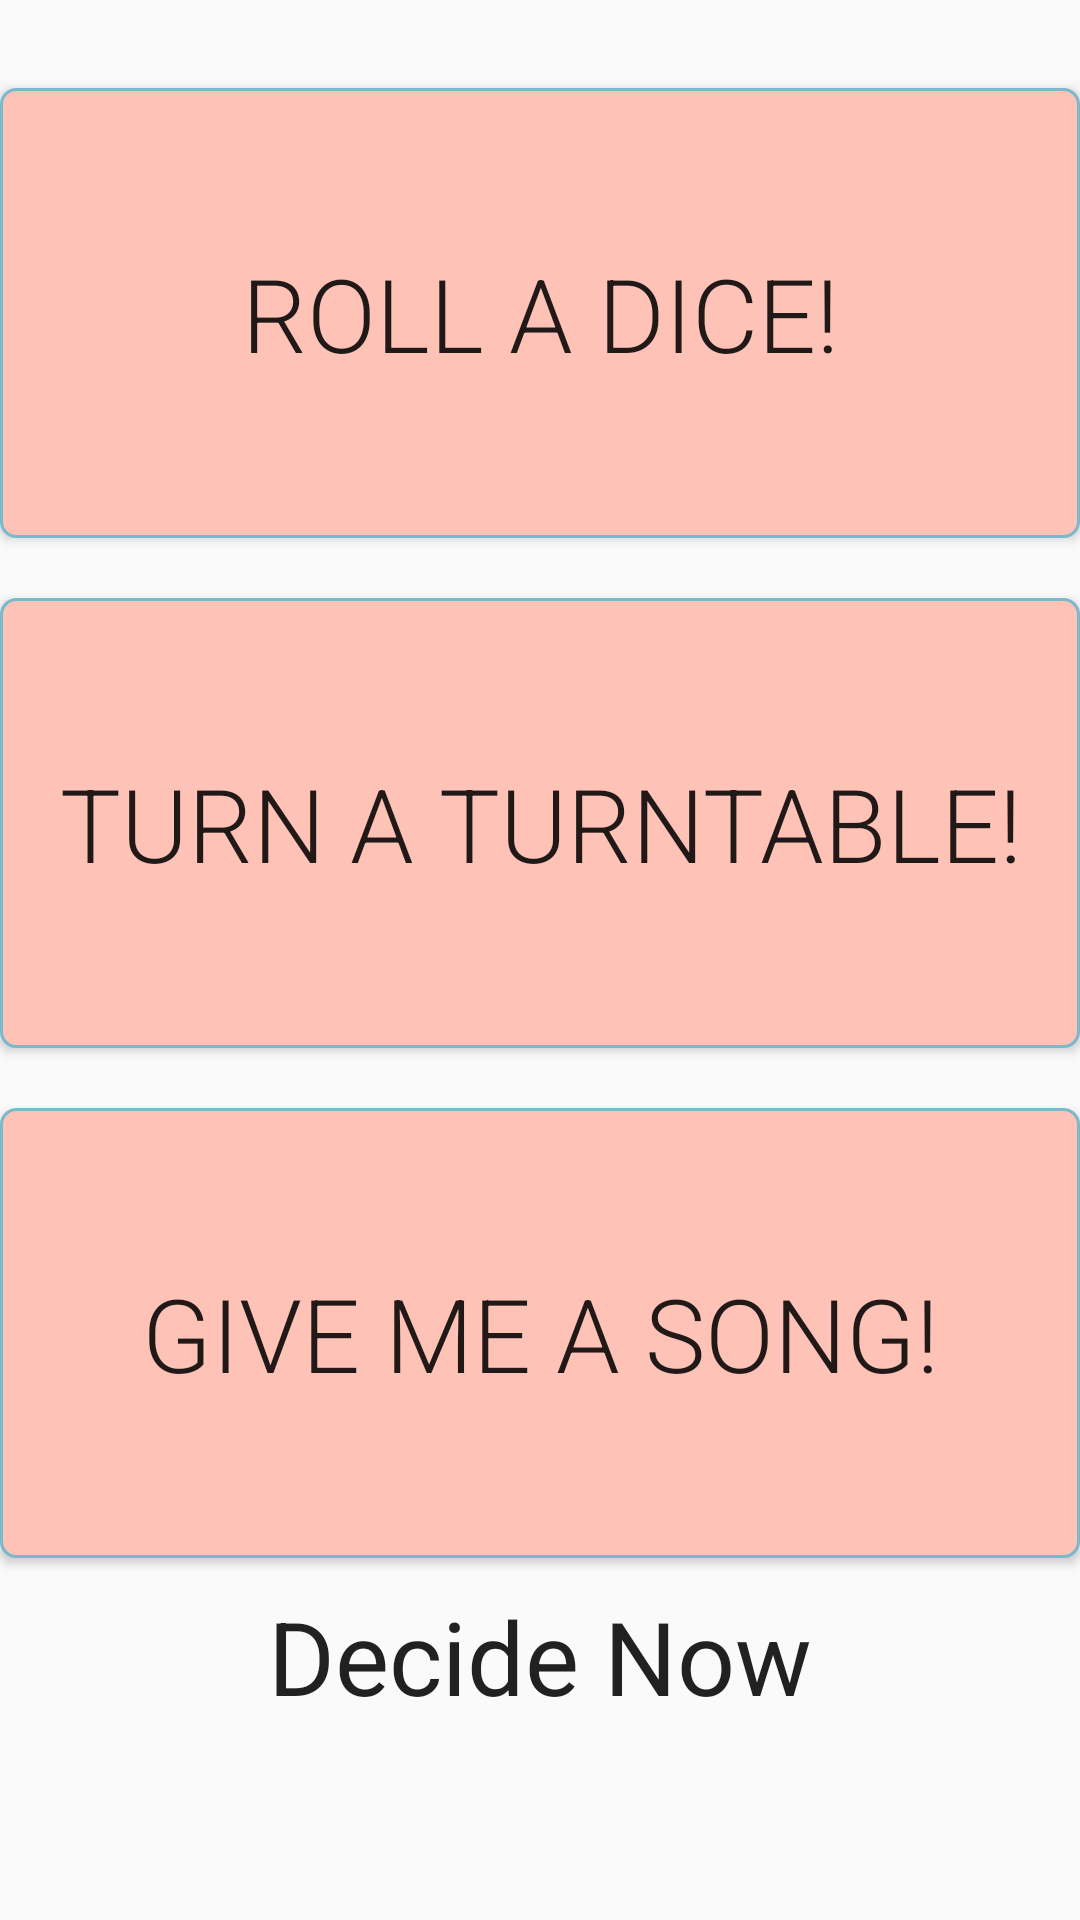

This screen was rendered from an Android layout file. Write that file and the resources it references.
<!-- AndroidManifest.xml: application theme Theme.DecisionMaker -->
<!-- res/layout/activity_main.xml -->
<?xml version="1.0" encoding="utf-8"?>
<androidx.constraintlayout.widget.ConstraintLayout xmlns:android="http://schemas.android.com/apk/res/android"
    xmlns:tools="http://schemas.android.com/tools"
    android:layout_width="match_parent"
    android:layout_height="match_parent"
    android:layout_gravity="center|center_horizontal|center_vertical"
    android:orientation="vertical"
    tools:context=".MainActivity">

    <LinearLayout
        android:layout_width="fill_parent"
        android:layout_height="594dp"
        android:gravity="center|center_horizontal|center_vertical"
        android:orientation="vertical"
        tools:ignore="MissingConstraints"
        tools:layout_editor_absoluteX="0dp"
        tools:layout_editor_absoluteY="39dp">

        <Button
            android:id="@+id/btn1"
            android:layout_width="fill_parent"
            android:layout_height="150dp"
            android:layout_marginTop="10dp"
            android:layout_marginBottom="10dp"
            android:background="@drawable/button_style"
            android:fontFamily="sans-serif-light"
            android:gravity="center"
            android:text="Roll A Dice!"
            android:textAlignment="center"
            android:textSize="34sp" />

        <Button
            android:id="@+id/btn2"
            android:layout_width="fill_parent"
            android:layout_height="150dp"
            android:layout_marginTop="10dp"
            android:layout_marginBottom="10dp"
            android:background="@drawable/button_style"
            android:fontFamily="sans-serif-light"
            android:gravity="center"
            android:text="Turn A Turntable!"
            android:textSize="34sp" />

        <Button
            android:id="@+id/btn3"
            android:layout_width="fill_parent"
            android:layout_height="150dp"
            android:layout_marginTop="10dp"
            android:layout_marginBottom="10dp"
            android:background="@drawable/button_style"
            android:fontFamily="sans-serif-light"
            android:gravity="center"
            android:text="Give Me A Song!"
            android:textSize="34sp" />

        <TextView
            android:id="@+id/textView2"
            android:layout_width="wrap_content"
            android:layout_height="wrap_content"
            android:lineSpacingExtra="8sp"
            android:text="Decide Now"
            android:textAppearance="@style/TextAppearance.AppCompat.Body1"
            android:textSize="34sp" />

    </LinearLayout>
</androidx.constraintlayout.widget.ConstraintLayout>
<!-- resources referenced by this layout -->
<resources>
  <!-- drawable button_style (drawable) -->
  <?xml version="1.0" encoding="utf-8"?>
  <selector
      xmlns:android="http://schemas.android.com/apk/res/android">
      <item android:state_pressed="true">
          <shape>
              <gradient android:startColor="#7ab8cc"
                  android:endColor="#7ab8cc"
                  android:angle="270" />
              <stroke android:width="1dip" android:color="#ffc2b7" />
              <corners android:radius="2dp" />
              <padding android:left="10dp" android:top="10dp"
                  android:right="10dp" android:bottom="10dp" />
          </shape>
      </item>
  
      <item android:state_focused="true">
          <shape>
              <gradient android:startColor="#ffc2b7"
                  android:endColor="#ffc2b7"
                  android:angle="270" />
              <stroke android:width="1dip" android:color="#7ab8cc" />
              <corners android:radius="2dp" />
              <padding android:left="10dp" android:top="10dp"
                  android:right="10dp" android:bottom="10dp" />
          </shape>
      </item>
  
      <item>
          <shape>
              <gradient android:startColor="#ffc2b7"
                  android:endColor="#ffc2b7"
                  android:angle="180" />
              <stroke android:width="1dip" android:color="#7ab8cc" />
              <corners android:radius="5dip" />
              <padding android:left="10dp" android:top="10dp"
                  android:right="10dp" android:bottom="10dp" />
          </shape>
      </item>
  </selector>
  <style name="Theme.DecisionMaker" parent="Theme.MaterialComponents.DayNight.NoActionBar.Bridge">
          
          <item name="colorPrimary">@color/purple_500</item>
          <item name="colorPrimaryVariant">@color/purple_700</item>
          <item name="colorOnPrimary">@color/white</item>
          
          <item name="colorSecondary">@color/teal_200</item>
          <item name="colorSecondaryVariant">@color/teal_700</item>
          <item name="colorOnSecondary">@color/black</item>
          
          <item name="android:statusBarColor" tools:targetApi="l">?attr/colorPrimaryVariant</item>
          
      </style>
  <!-- not gathered from this repository: default colours our renderer supplied (Android Studio template values) -->
  <color name="purple_500">#FF6200EE</color>
  <color name="purple_700">#FF3700B3</color>
  <color name="teal_200">#FF03DAC5</color>
  <color name="teal_700">#FF018786</color>
  <color name="black">#FF000000</color>
  <color name="white">#FFFFFFFF</color>
</resources>
